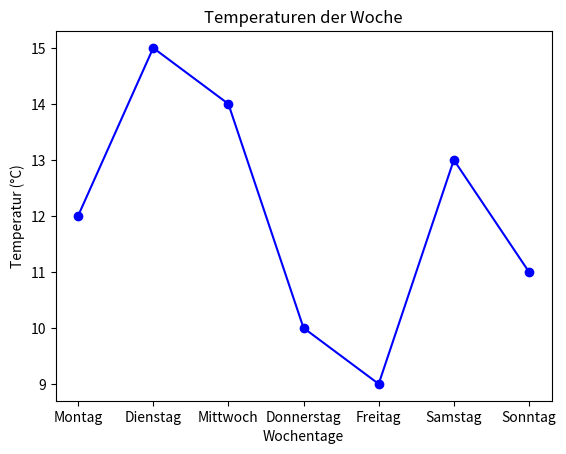

This figure's Python source:
import numpy as np

temperaturen = [12, 15, 14, 10, 9, 13, 11]

# Umwandlung der Liste in ein NumPy-Array
temperaturen_array = np.array(temperaturen)

# Berechnung 
durchschnitt = np.mean(temperaturen_array)
maximalwert = np.max(temperaturen_array)
minimalwert = np.min(temperaturen_array)

print("Durchschnitt:", durchschnitt)
print("Maximalwert:", maximalwert)
print("Minimalwert:", minimalwert)



print("Temperaturen als NumPy-Array:", temperaturen_array)
print("Typ:", type(temperaturen_array))

import pandas as pd


TempDaten = {
    "Tag": ["Montag", "Dienstag", "Mittwoch", "Donnerstag", "Freitag", "Samstag", "Sonntag"],
    "Temperatur": [12, 15, 14, 10, 9, 13, 11]
}

# Erstellen des DataFrames aus dem Dictionary
df = pd.DataFrame(TempDaten)

print(df)

import matplotlib.pyplot as plt

# Erstellen des Liniendiagramms
plt.plot(df.Tag, df.Temperatur, marker='o', linestyle='-', color='blue')

# Beschriftungen
plt.xlabel("Wochentage")
plt.ylabel("Temperatur (°C)")
plt.title("Temperaturen der Woche")

# Diagramm anzeigen
plt.show()